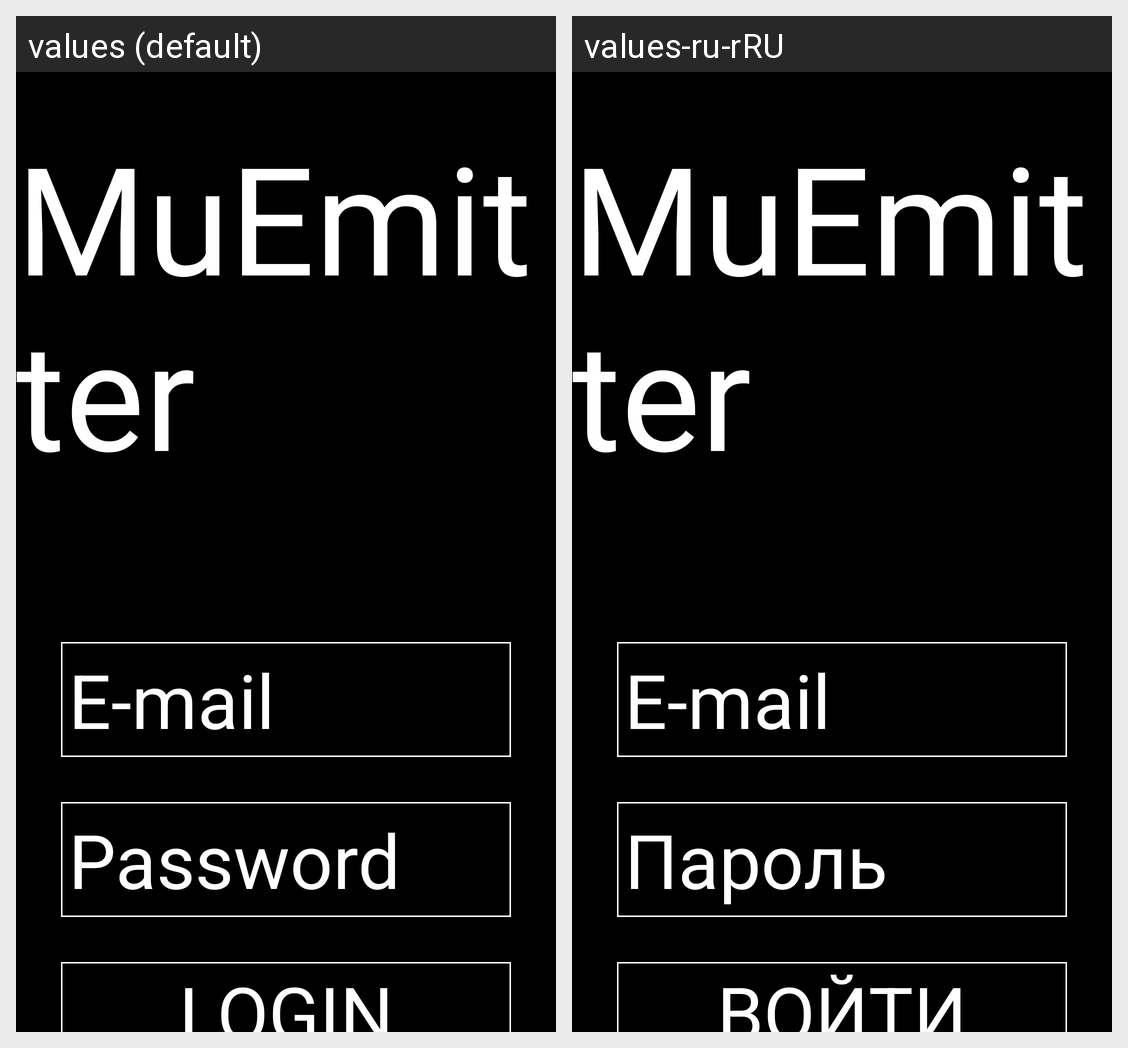

For this localized Android screen grid, give each drawn string resource with its value in every locale shown.
Android screen res/layout/fragment_login.xml rendered under 2 locales, left to right: values (default), values-ru-rRU. Device: Nexus 5 (rendered at 1080×1920; each locale shown at half size, 540×960, under a caption strip naming it); theme AppTheme.
Strings drawn on this screen, with the default value and each locale's value (text and hints the layout hard-codes, and strings that could not be matched under every locale, appear in the picture but are not listed):

app_name
  values: MuEmitter
  values-ru-rRU: MuEmitter

e_mail
  values: E-mail
  values-ru-rRU: E-mail  [not translated; the default value is used]

password
  values: Password
  values-ru-rRU: Пароль

login
  values: Login
  values-ru-rRU: Войти
